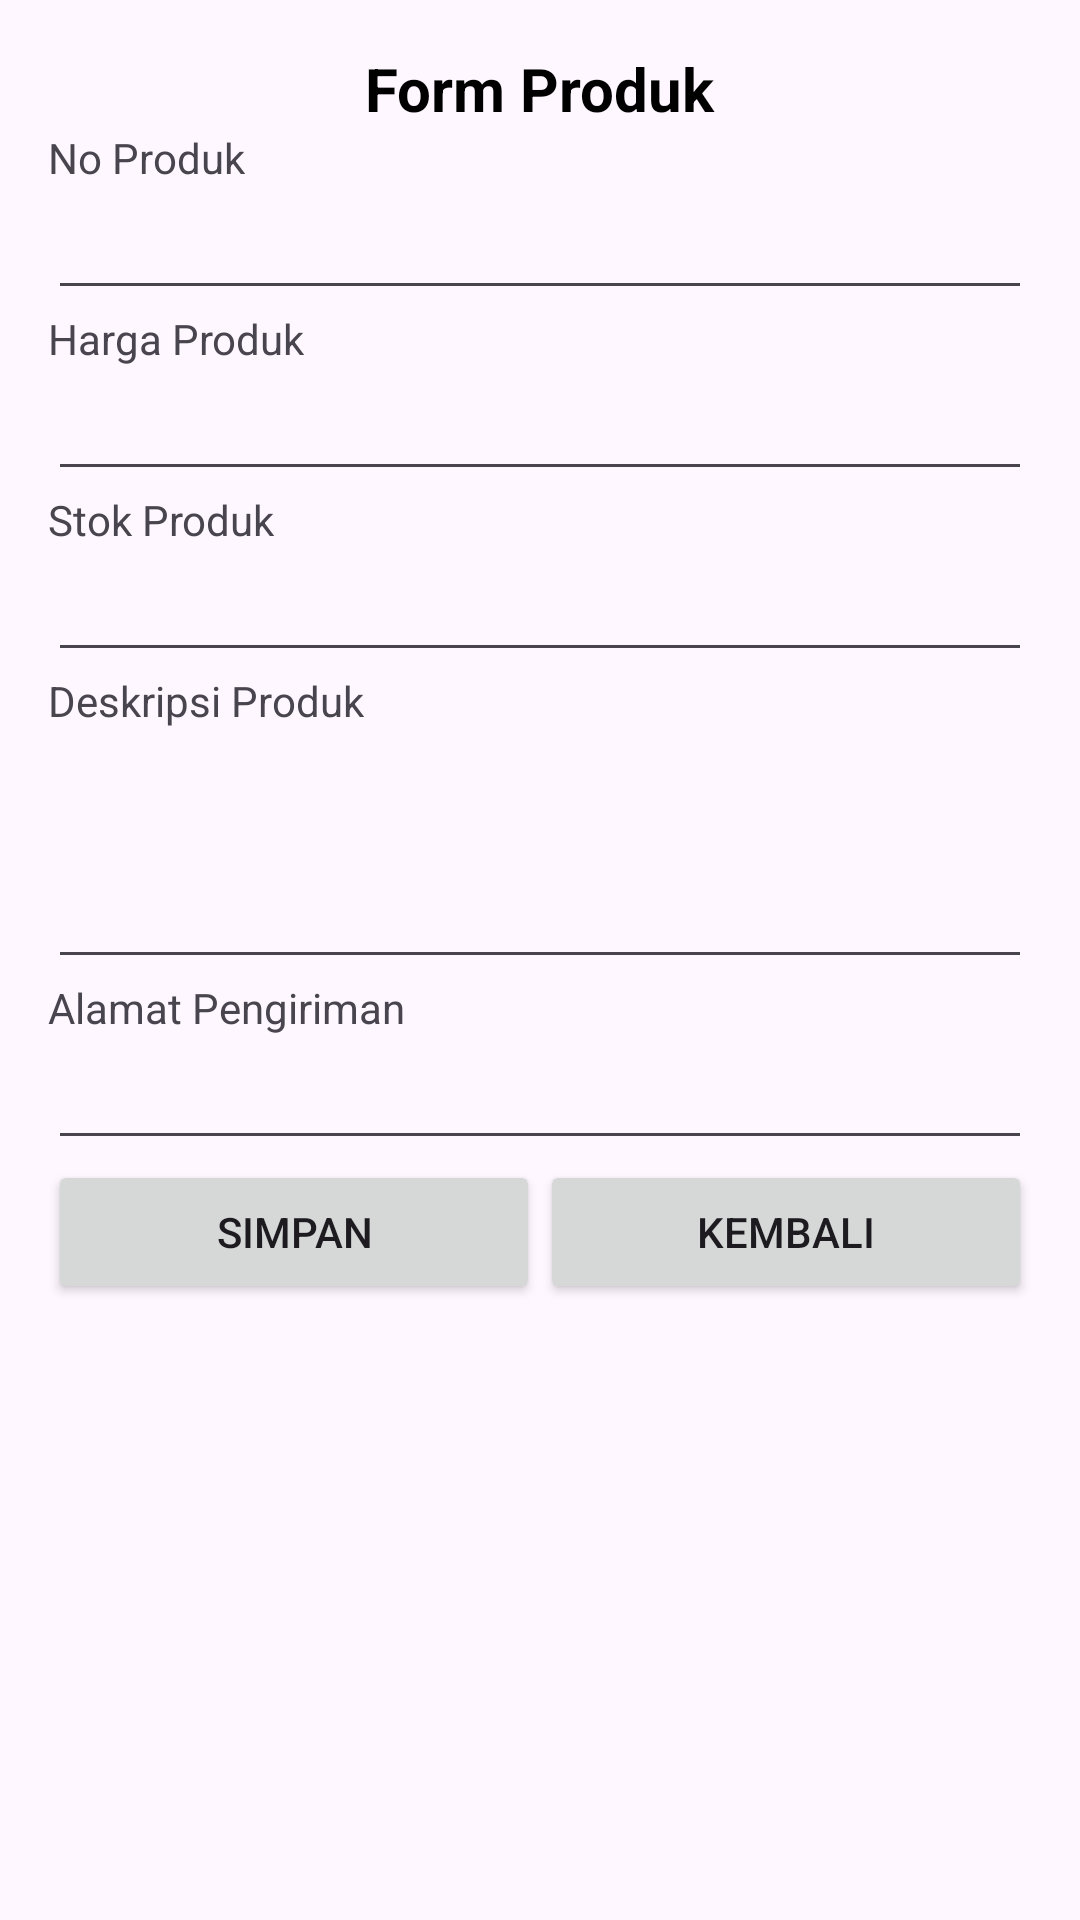

Reconstruct the res/layout file that produces this screen, plus the resources it refers to.
<!-- AndroidManifest.xml: application theme Theme.KoneksiDatabase -->
<!-- res/layout/activity_buat.xml -->
<?xml version="1.0" encoding="utf-8"?>
<androidx.constraintlayout.widget.ConstraintLayout
    xmlns:android="http://schemas.android.com/apk/res/android"
    xmlns:app="http://schemas.android.com/apk/res-auto"
    android:layout_width="match_parent"
    android:layout_height="match_parent"
    android:padding="16dp">

    
    <TextView
        android:id="@+id/titleTextView"
        android:layout_width="wrap_content"
        android:layout_height="wrap_content"
        android:text="Form Produk"
        android:textSize="20sp"
        android:textStyle="bold"
        android:textColor="@color/black"
        app:layout_constraintTop_toTopOf="parent"
        app:layout_constraintStart_toStartOf="parent"
        app:layout_constraintEnd_toEndOf="parent" />

    
    <TextView
        android:id="@+id/labelNoProduk"
        android:layout_width="wrap_content"
        android:layout_height="wrap_content"
        android:text="No Produk"
        app:layout_constraintTop_toBottomOf="@id/titleTextView"
        app:layout_constraintStart_toStartOf="parent"
        app:layout_constraintMarginTop="16dp" />

    <EditText
        android:id="@+id/inputNoProduk"
        android:layout_width="0dp"
        android:layout_height="wrap_content"
        android:inputType="number"
        app:layout_constraintTop_toBottomOf="@id/labelNoProduk"
        app:layout_constraintStart_toStartOf="parent"
        app:layout_constraintEnd_toEndOf="parent"
        app:layout_constraintMarginTop="8dp" />

    
    <TextView
        android:id="@+id/labelHargaProduk"
        android:layout_width="wrap_content"
        android:layout_height="wrap_content"
        android:text="Harga Produk"
        app:layout_constraintTop_toBottomOf="@id/inputNoProduk"
        app:layout_constraintStart_toStartOf="parent"
        app:layout_constraintMarginTop="16dp" />

    <EditText
        android:id="@+id/inputHargaProduk"
        android:layout_width="0dp"
        android:layout_height="wrap_content"
        android:inputType="numberDecimal"
        app:layout_constraintTop_toBottomOf="@id/labelHargaProduk"
        app:layout_constraintStart_toStartOf="parent"
        app:layout_constraintEnd_toEndOf="parent"
        app:layout_constraintMarginTop="8dp" />

    
    <TextView
        android:id="@+id/labelStokProduk"
        android:layout_width="wrap_content"
        android:layout_height="wrap_content"
        android:text="Stok Produk"
        app:layout_constraintTop_toBottomOf="@id/inputHargaProduk"
        app:layout_constraintStart_toStartOf="parent"
        app:layout_constraintMarginTop="16dp" />

    <EditText
        android:id="@+id/inputStokProduk"
        android:layout_width="0dp"
        android:layout_height="wrap_content"
        android:inputType="number"
        app:layout_constraintTop_toBottomOf="@id/labelStokProduk"
        app:layout_constraintStart_toStartOf="parent"
        app:layout_constraintEnd_toEndOf="parent"
        app:layout_constraintMarginTop="8dp" />

    
    <TextView
        android:id="@+id/labelDeskripsiProduk"
        android:layout_width="wrap_content"
        android:layout_height="wrap_content"
        android:text="Deskripsi Produk"
        app:layout_constraintTop_toBottomOf="@id/inputStokProduk"
        app:layout_constraintStart_toStartOf="parent"
        app:layout_constraintMarginTop="16dp" />

    <EditText
        android:id="@+id/inputDeskripsiProduk"
        android:layout_width="0dp"
        android:layout_height="wrap_content"
        android:inputType="textMultiLine"
        android:minLines="3"
        app:layout_constraintTop_toBottomOf="@id/labelDeskripsiProduk"
        app:layout_constraintStart_toStartOf="parent"
        app:layout_constraintEnd_toEndOf="parent"
        app:layout_constraintMarginTop="8dp" />

    
    <TextView
        android:id="@+id/labelAlamat"
        android:layout_width="wrap_content"
        android:layout_height="wrap_content"
        android:text="Alamat Pengiriman"
        app:layout_constraintTop_toBottomOf="@id/inputDeskripsiProduk"
        app:layout_constraintStart_toStartOf="parent"
        app:layout_constraintMarginTop="16dp" />

    <EditText
        android:id="@+id/inputAlamat"
        android:layout_width="0dp"
        android:layout_height="wrap_content"
        android:inputType="textPostalAddress"
        app:layout_constraintTop_toBottomOf="@id/labelAlamat"
        app:layout_constraintStart_toStartOf="parent"
        app:layout_constraintEnd_toEndOf="parent"
        app:layout_constraintMarginTop="8dp" />

    
    <Button
        android:id="@+id/btnSimpan"
        android:layout_width="0dp"
        android:layout_height="wrap_content"
        android:text="Simpan"
        app:layout_constraintTop_toBottomOf="@id/inputAlamat"
        app:layout_constraintStart_toStartOf="parent"
        app:layout_constraintEnd_toStartOf="@+id/btnKembali"
        app:layout_constraintMarginTop="24dp" />

    
    <Button
        android:id="@+id/btnKembali"
        android:layout_width="0dp"
        android:layout_height="wrap_content"
        android:text="Kembali"
        app:layout_constraintTop_toBottomOf="@id/inputAlamat"
        app:layout_constraintStart_toEndOf="@id/btnSimpan"
        app:layout_constraintEnd_toEndOf="parent"
        app:layout_constraintMarginTop="24dp" />

</androidx.constraintlayout.widget.ConstraintLayout>
<!-- resources referenced by this layout -->
<resources>
  <style name="Theme.KoneksiDatabase" parent="Base.Theme.KoneksiDatabase" />
  <style name="Base.Theme.KoneksiDatabase" parent="Theme.Material3.DayNight.NoActionBar">
          
          
      </style>
  <!-- not gathered from this repository: default colours our renderer supplied (Android Studio template values) -->
  <color name="black">#FF000000</color>
</resources>
